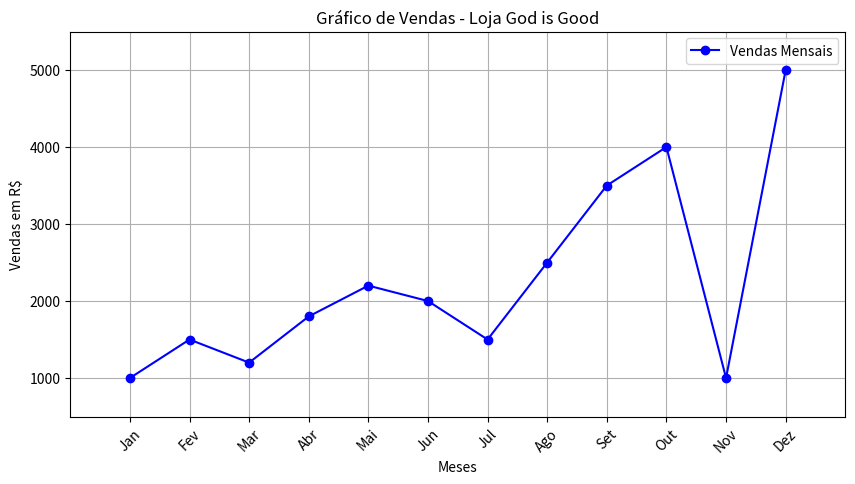

Generate this figure with matplotlib:
import matplotlib.pyplot as plt

# Dados fictícios de vendas
meses = ["Jan", "Fev", "Mar", "Abr", "Mai", "Jun", "Jul", "Ago", "Set", "Out", "Nov", "Dez"]
vendas = [1000, 1500, 1200, 1800, 2200, 2000, 1500, 2500, 3500, 4000, 1000, 5000]

# Criando o gráfico
plt.figure(figsize=(10, 5))  # Tamanho ajustado
plt.plot(meses, vendas, marker="o", linestyle="-", color="b", label="Vendas Mensais")

# Ajustando os limites do gráfico corretamente
plt.axis([-1, 12, 500, 5500])  # [xmin, xmax, ymin, ymax]

# Personalizando o gráfico 
plt.title("Gráfico de Vendas - Loja God is Good")
plt.xlabel("Meses")
plt.ylabel("Vendas em R$")
plt.xticks(rotation=45)  # Inclina os meses para melhor visualização
plt.grid(True)
plt.legend()

# Exibir o gráfico
plt.show()
